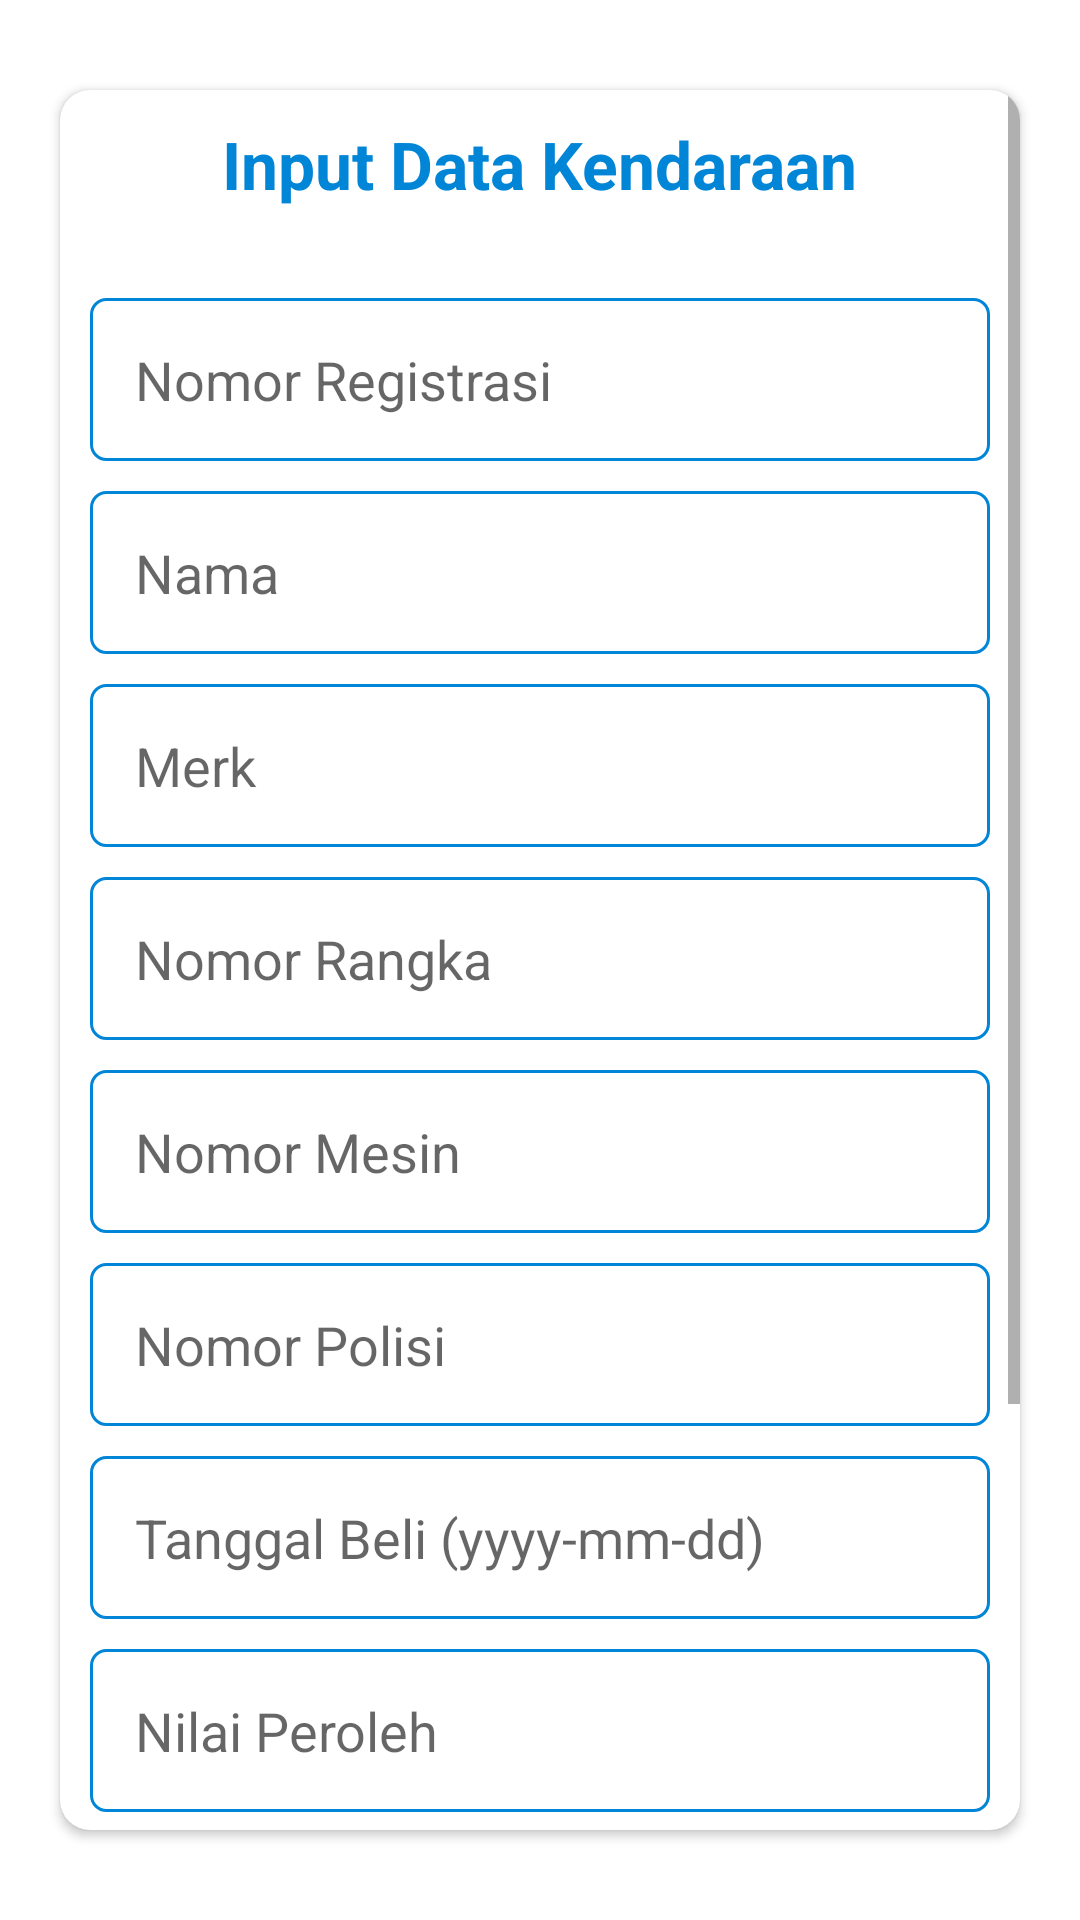

Android layout source for this screen:
<!-- AndroidManifest.xml: application theme Theme.PengelolaanDataKendaraanMobile -->
<!-- res/layout/activity_add_vehicle.xml -->
<?xml version="1.0" encoding="utf-8"?>
<RelativeLayout xmlns:android="http://schemas.android.com/apk/res/android"
    xmlns:app="http://schemas.android.com/apk/res-auto"
    xmlns:tools="http://schemas.android.com/tools"
    android:layout_width="match_parent"
    android:layout_height="match_parent"
    tools:context=".activity.AddVehicleActivity">

    <androidx.cardview.widget.CardView
        android:layout_width="match_parent"
        android:layout_height="wrap_content"
        android:layout_marginTop="30dp"
        android:layout_marginBottom="30dp"
        android:layout_marginStart="20dp"
        android:layout_marginEnd="20dp"
        android:elevation="10dp"
        app:cardCornerRadius="10dp">

        <ScrollView
            android:layout_width="match_parent"
            android:layout_height="match_parent">

            <LinearLayout
                android:layout_width="match_parent"
                android:layout_height="wrap_content"
                android:orientation="vertical"
                android:padding="10dp">

                <TextView
                    android:layout_width="wrap_content"
                    android:layout_height="wrap_content"
                    android:text="@string/input_vehicle"
                    android:textStyle="bold"
                    android:textSize="22sp"
                    android:textColor="@color/purple_500"
                    android:layout_marginBottom="20dp"
                    android:layout_gravity="center_horizontal"/>

                <EditText
                    android:id="@+id/et_vehicle_registration_number"
                    android:layout_width="match_parent"
                    android:layout_height="wrap_content"
                    android:padding="15dp"
                    android:layout_marginTop="10dp"
                    android:hint="@string/vehicle_registration_number"
                    android:background="@drawable/custom_input"
                    android:autofillHints="@string/vehicle_registration_number"
                    android:inputType="text"
                    tools:ignore="TextFields" />

                <EditText
                    android:id="@+id/et_vehicle_name"
                    android:layout_width="match_parent"
                    android:layout_height="wrap_content"
                    android:padding="15dp"
                    android:layout_marginTop="10dp"
                    android:hint="@string/vehicle_name"
                    android:background="@drawable/custom_input"
                    android:autofillHints="@string/vehicle_name"
                    android:inputType="text"/>

                <EditText
                    android:id="@+id/et_vehicle_merk"
                    android:layout_width="match_parent"
                    android:layout_height="wrap_content"
                    android:padding="15dp"
                    android:layout_marginTop="10dp"
                    android:hint="@string/vehicle_merk"
                    android:background="@drawable/custom_input"
                    android:autofillHints="@string/vehicle_merk"
                    android:inputType="text"/>

                <EditText
                    android:id="@+id/et_vehicle_chassis_number"
                    android:layout_width="match_parent"
                    android:layout_height="wrap_content"
                    android:padding="15dp"
                    android:layout_marginTop="10dp"
                    android:hint="@string/vehicle_chassis_number"
                    android:background="@drawable/custom_input"
                    android:autofillHints="@string/vehicle_chassis_number"
                    android:inputType="text"
                    tools:ignore="TextFields" />

                <EditText
                    android:id="@+id/et_vehicle_machine_number"
                    android:layout_width="match_parent"
                    android:layout_height="wrap_content"
                    android:padding="15dp"
                    android:layout_marginTop="10dp"
                    android:hint="@string/vehicle_machine_number"
                    android:background="@drawable/custom_input"
                    android:autofillHints="@string/vehicle_machine_number"
                    android:inputType="text"
                    tools:ignore="TextFields" />

                <EditText
                    android:id="@+id/et_vehicle_police_number"
                    android:layout_width="match_parent"
                    android:layout_height="wrap_content"
                    android:padding="15dp"
                    android:layout_marginTop="10dp"
                    android:hint="@string/vehicle_police_number"
                    android:background="@drawable/custom_input"
                    android:autofillHints="@string/vehicle_police_number"
                    android:inputType="text"
                    tools:ignore="TextFields" />

                <EditText
                    android:id="@+id/et_vehicle_purchase_date"
                    android:layout_width="match_parent"
                    android:layout_height="wrap_content"
                    android:padding="15dp"
                    android:layout_marginTop="10dp"
                    android:hint="@string/vehicle_purchase_date"
                    android:background="@drawable/custom_input"
                    android:autofillHints="@string/vehicle_purchase_date"
                    android:inputType="date"/>

                <EditText
                    android:id="@+id/et_vehicle_value"
                    android:layout_width="match_parent"
                    android:layout_height="wrap_content"
                    android:padding="15dp"
                    android:layout_marginTop="10dp"
                    android:hint="@string/vehicle_value"
                    android:background="@drawable/custom_input"
                    android:autofillHints="@string/vehicle_value"
                    android:inputType="number"/>

                <EditText
                    android:id="@+id/et_vehicle_location"
                    android:layout_width="match_parent"
                    android:layout_height="wrap_content"
                    android:padding="15dp"
                    android:layout_marginTop="10dp"
                    android:hint="@string/vehicle_location"
                    android:background="@drawable/custom_input"
                    android:autofillHints="@string/vehicle_location"
                    android:inputType="text"/>

                <Spinner
                    android:id="@+id/spinner_condition_vehicle"
                    android:layout_width="match_parent"
                    android:layout_height="wrap_content"
                    android:layout_marginTop="10dp"
                    android:padding="15dp"
                    android:background="@drawable/custom_input"
                    android:entries="@array/array_condition"/>

                <Button
                    android:id="@+id/button_insert_vehicle"
                    android:layout_width="match_parent"
                    android:layout_height="wrap_content"
                    android:layout_marginTop="10dp"
                    android:text="@string/button_add"/>

            </LinearLayout>

        </ScrollView>

    </androidx.cardview.widget.CardView>

</RelativeLayout>
<!-- resources referenced by this layout -->
<resources>
  <string-array name="array_condition">
          <item>Kondisi</item>
          <item>Baik</item>
          <item>Rusak Ringan</item>
          <item>Rusak Berat</item>
          <item>Hilang</item>
      </string-array>
  <color name="purple_500">#0185d7</color>
  <!-- drawable custom_input (drawable) -->
  <?xml version="1.0" encoding="utf-8"?>
  <selector xmlns:android="http://schemas.android.com/apk/res/android">
  
      <item android:state_enabled="true" android:state_focused="true">
          <shape android:shape="rectangle">
              <solid android:color="@color/white"/>
              <corners android:radius="5dp"/>
              <stroke
                  android:color="@color/purple_500"
                  android:width="1dp"/>
          </shape>
      </item>
  
      <item android:state_enabled="true">
          <shape android:shape="rectangle">
              <solid android:color="@color/white"/>
              <corners android:radius="5dp"/>
              <stroke
                  android:color="@color/purple_500"
                  android:width="1dp"/>
          </shape>
      </item>
  
  </selector>
  <string name="button_add">Tambah Data</string>
  <string name="input_vehicle">Input Data Kendaraan</string>
  <string name="vehicle_chassis_number">Nomor Rangka</string>
  <string name="vehicle_location">Lokasi</string>
  <string name="vehicle_machine_number">Nomor Mesin</string>
  <string name="vehicle_merk">Merk</string>
  <string name="vehicle_name">Nama</string>
  <string name="vehicle_police_number">Nomor Polisi</string>
  <string name="vehicle_purchase_date">Tanggal Beli (yyyy-mm-dd)</string>
  <string name="vehicle_registration_number">Nomor Registrasi</string>
  <string name="vehicle_value">Nilai Peroleh</string>
  <style name="Theme.PengelolaanDataKendaraanMobile" parent="Theme.MaterialComponents.DayNight.NoActionBar">
          
          <item name="colorPrimary">@color/main_color</item>
          <item name="colorPrimaryVariant">@color/main_color</item>
          <item name="colorOnPrimary">@color/white</item>
          
          <item name="colorSecondary">@color/teal_200</item>
          <item name="colorSecondaryVariant">@color/teal_700</item>
          <item name="colorOnSecondary">@color/white</item>
          
          <item name="android:statusBarColor" tools:targetApi="l">?attr/colorPrimaryVariant</item>
          
      </style>
  <color name="white">#FFFFFFFF</color>
  <color name="main_color">#0185d7</color>
  <color name="teal_200">#0185d7</color>
  <color name="teal_700">#00609C</color>
</resources>
